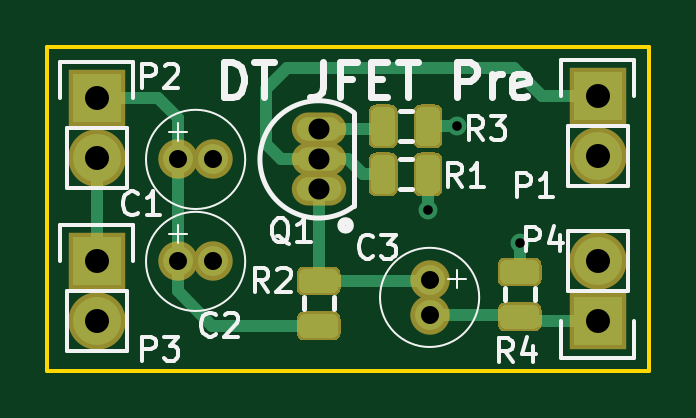
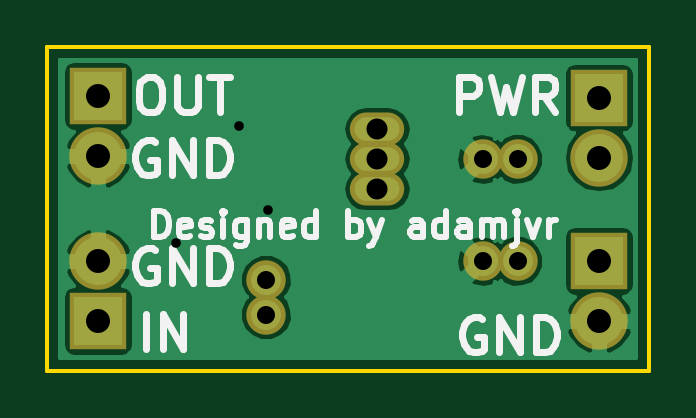
Circuit board: 9 layer files. Board 25.5 x 13.7 mm.
- bottom_copper: DT JFET Pre-B.Cu.gbl (18943 bytes)
- bottom_mask: DT JFET Pre-B.Mask.gbs (879 bytes)
- bottom_silk: DT JFET Pre-B.SilkS.gbo (9770 bytes)
- outline: DT JFET Pre-Edge.Cuts.gm1 (521 bytes)
- top_copper: DT JFET Pre-F.Cu.gtl (16862 bytes)
- top_mask: DT JFET Pre-F.Mask.gts (14964 bytes)
- top_silk: DT JFET Pre-F.SilkS.gto (11654 bytes)
- drill: DT JFET Pre-NPTH.drl (162 bytes)
- drill: DT JFET Pre-PTH.drl (476 bytes)

=== bottom_copper: DT JFET Pre-B.Cu.gbl (18943 bytes, source omitted) ===
=== bottom_mask: DT JFET Pre-B.Mask.gbs ===
G04 #@! TF.FileFunction,Soldermask,Bot*
%FSLAX46Y46*%
G04 Gerber Fmt 4.6, Leading zero omitted, Abs format (unit mm)*
G04 Created by KiCad (PCBNEW (2016-09-14 revision 83ed3c9)-makepkg) date 09/24/16 16:23:25*
%MOMM*%
%LPD*%
G01*
G04 APERTURE LIST*
%ADD10C,0.100000*%
%ADD11C,1.670000*%
%ADD12R,2.432000X2.432000*%
%ADD13O,2.432000X2.432000*%
%ADD14O,2.300000X1.400000*%
G04 APERTURE END LIST*
D10*
D11*
X107557000Y-74676000D03*
X106057000Y-74676000D03*
X107557000Y-78994000D03*
X106057000Y-78994000D03*
X116713000Y-81268000D03*
X116713000Y-79768000D03*
D12*
X123825000Y-72009000D03*
D13*
X123825000Y-74549000D03*
D12*
X102616000Y-72085200D03*
D13*
X102616000Y-74625200D03*
D12*
X102616000Y-78994000D03*
D13*
X102616000Y-81534000D03*
D12*
X123825000Y-81534000D03*
D13*
X123825000Y-78994000D03*
D14*
X112014000Y-75946000D03*
X112014000Y-74676000D03*
X112014000Y-73406000D03*
M02*

=== bottom_silk: DT JFET Pre-B.SilkS.gbo (9770 bytes, source omitted) ===
=== outline: DT JFET Pre-Edge.Cuts.gm1 ===
G04 #@! TF.FileFunction,Profile,NP*
%FSLAX46Y46*%
G04 Gerber Fmt 4.6, Leading zero omitted, Abs format (unit mm)*
G04 Created by KiCad (PCBNEW (2016-09-14 revision 83ed3c9)-makepkg) date 09/24/16 16:23:25*
%MOMM*%
%LPD*%
G01*
G04 APERTURE LIST*
%ADD10C,0.100000*%
%ADD11C,0.150000*%
G04 APERTURE END LIST*
D10*
D11*
X100520500Y-83629500D02*
X100520500Y-69913500D01*
X125984000Y-83629500D02*
X125984000Y-69913500D01*
X100520500Y-83629500D02*
X125984000Y-83629500D01*
X125984000Y-69913500D02*
X100520500Y-69913500D01*
M02*

=== top_copper: DT JFET Pre-F.Cu.gtl (16862 bytes, source omitted) ===
=== top_mask: DT JFET Pre-F.Mask.gts (14964 bytes, source omitted) ===
=== top_silk: DT JFET Pre-F.SilkS.gto (11654 bytes, source omitted) ===
=== drill: DT JFET Pre-NPTH.drl ===
M48
;DRILL file {KiCad (2016-09-14 revision 83ed3c9)-makepkg} date 09/24/16 16:23:31
;FORMAT={-:-/ absolute / inch / decimal}
FMAT,2
INCH,TZ
%
G90
G05
M72
T0
M30

=== drill: DT JFET Pre-PTH.drl ===
M48
;DRILL file {KiCad (2016-09-14 revision 83ed3c9)-makepkg} date 09/24/16 16:23:31
;FORMAT={-:-/ absolute / inch / decimal}
FMAT,2
INCH,TZ
T1C0.016
T2C0.030
T3C0.035
T4C0.040
%
G90
G05
M72
T1
X4.592Y-3.025
X4.64Y-2.885
X4.745Y-3.08
T2
X4.1755Y-2.94
X4.1755Y-3.11
X4.2345Y-2.94
X4.2345Y-3.11
X4.595Y-3.1405
X4.595Y-3.1995
T3
X4.41Y-2.89
X4.41Y-2.94
X4.41Y-2.99
T4
X4.04Y-2.838
X4.04Y-2.938
X4.04Y-3.11
X4.04Y-3.21
X4.875Y-2.835
X4.875Y-2.935
X4.875Y-3.11
X4.875Y-3.21
T0
M30

